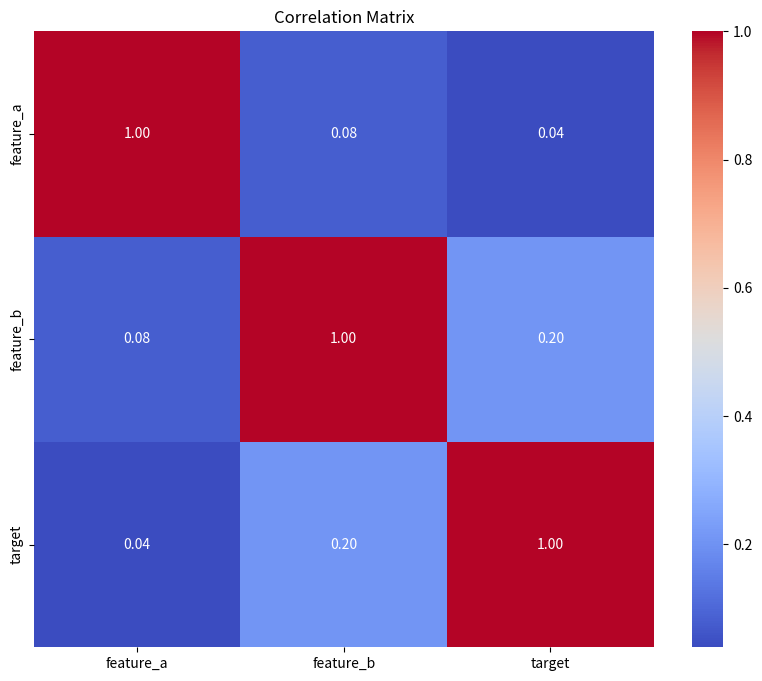
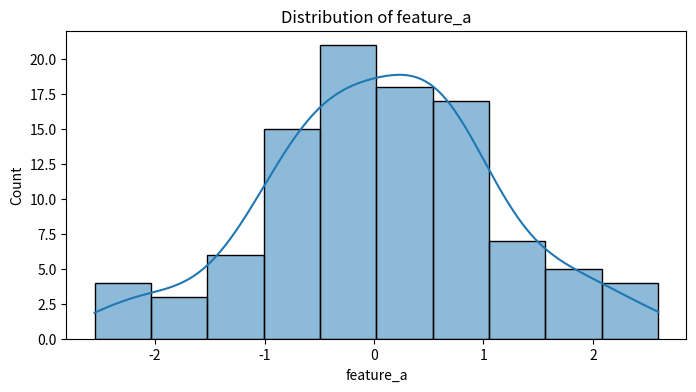
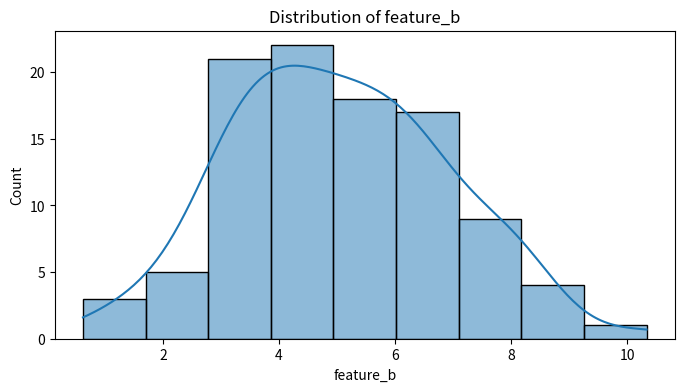
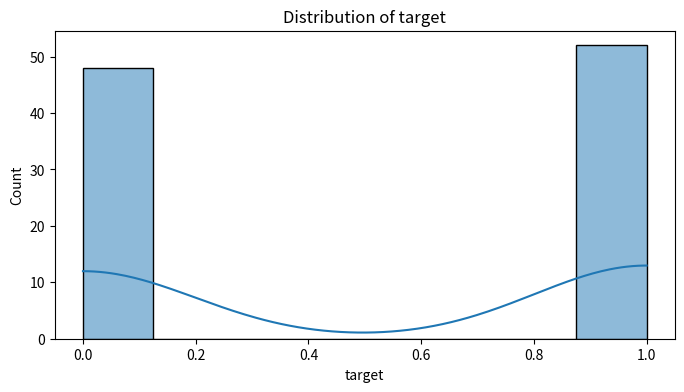

These figures' Python source, in order:
"""Exploratory Data Analysis (EDA) Template."""

import pandas as pd
import matplotlib.pyplot as plt
import seaborn as sns


def perform_eda(df: pd.DataFrame):
    """Run a standard exploratory analysis.

    Args:
        df: The pandas DataFrame to analyze.
    """
    # 1. Descriptive Statistics
    print("\n--- Descriptive Statistics ---")
    print(df.describe())

    # 2. Correlation Matrix
    numeric_df = df.select_dtypes(include=["number"])
    if not numeric_df.empty:
        plt.figure(figsize=(10, 8))
        sns.heatmap(numeric_df.corr(), annot=True, cmap="coolwarm", fmt=".2f")
        plt.title("Correlation Matrix")
        plt.show()

    # 3. Distribution of Key Variables
    # Example: Select first 3 numeric columns
    cols_to_plot = numeric_df.columns[:3]
    for col in cols_to_plot:
        plt.figure(figsize=(8, 4))
        sns.histplot(df[col], kde=True)
        plt.title(f"Distribution of {col}")
        plt.show()


if __name__ == "__main__":
    # Example usage with dummy data
    import numpy as np

    data = pd.DataFrame(
        {
            "feature_a": np.random.randn(100),
            "feature_b": np.random.randn(100) * 2 + 5,
            "target": np.random.randint(0, 2, 100),
        }
    )
    perform_eda(data)
